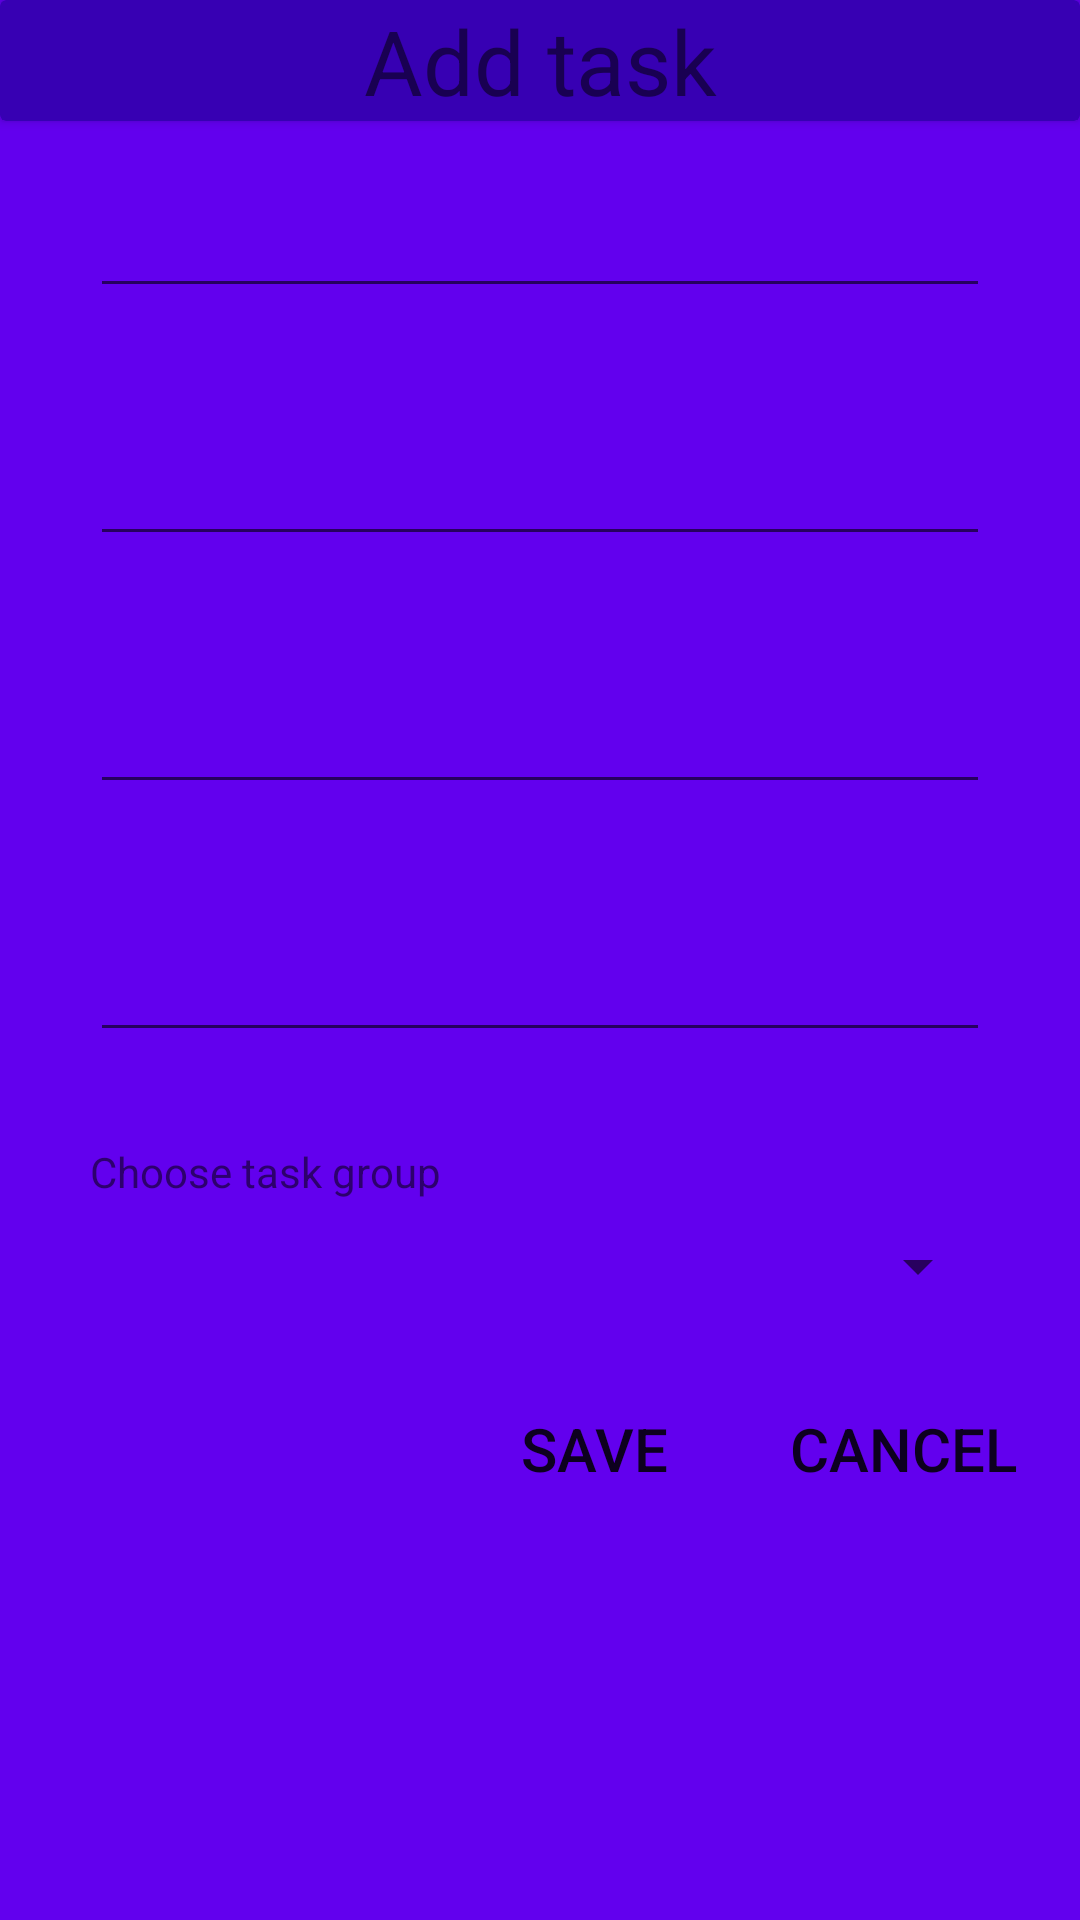

Write the Android layout XML for this screen, with the resource values it uses.
<!-- AndroidManifest.xml: application theme AppTheme -->
<!-- res/layout/create_task_dialog.xml -->
<?xml version="1.0" encoding="utf-8"?>
<LinearLayout xmlns:android="http://schemas.android.com/apk/res/android"
    xmlns:app="http://schemas.android.com/apk/res-auto"
    android:layout_width="match_parent"
    android:layout_height="wrap_content"
    android:orientation="vertical"
    android:background="@color/colorPrimary">

    <android.support.v7.widget.CardView
        android:layout_width="match_parent"
        android:layout_height="wrap_content"
        app:cardBackgroundColor="@color/colorPrimaryDark">

        <TextView
            android:id="@+id/detailName"
            android:layout_width="match_parent"
            android:layout_height="wrap_content"
            android:layout_gravity="center"
            android:text="Add task"
            android:textAlignment="center"
            android:textColor="@color/colorWhite"
            android:textSize="30sp" />
    </android.support.v7.widget.CardView>



        <LinearLayout
            android:layout_width="match_parent"
            android:layout_height="wrap_content"
            android:orientation="vertical">

            <android.support.design.widget.TextInputLayout
                android:id="@+id/taskName"
                android:layout_width="match_parent"
                android:layout_height="wrap_content"
                android:layout_marginLeft="30dp"
                android:layout_marginTop="10dp"
                android:layout_marginRight="30dp"
                app:errorEnabled="true">

                <android.support.design.widget.TextInputEditText
                    android:layout_width="match_parent"
                    android:layout_height="wrap_content"

                    android:hint="@string/task_name"
                    android:inputType="text"
                    android:textColor="@color/colorWhite"
                    android:textColorHint="@color/colorWhite"
                     />
            </android.support.design.widget.TextInputLayout>

            <android.support.design.widget.TextInputLayout
                android:id="@+id/taskDescription"
                android:layout_width="match_parent"
                android:layout_height="wrap_content"
                android:layout_marginLeft="30dp"
                android:layout_marginTop="10dp"
                android:layout_marginRight="30dp"
                app:errorEnabled="true">

                <android.support.design.widget.TextInputEditText
                    android:layout_width="match_parent"
                    android:layout_height="wrap_content"
                    android:hint="@string/task_description"
                    android:inputType="text"
                    android:textColor="@color/colorWhite"
                    android:textColorHint="@color/colorWhite"
                     />
            </android.support.design.widget.TextInputLayout>

            <android.support.design.widget.TextInputLayout
                android:id="@+id/taskDateStart"
                android:layout_width="match_parent"
                android:layout_height="wrap_content"
                android:layout_marginLeft="30dp"
                android:layout_marginTop="10dp"
                android:layout_marginRight="30dp"
                app:errorEnabled="true">

                <android.support.design.widget.TextInputEditText
                    android:layout_width="match_parent"
                    android:layout_height="wrap_content"
                    android:hint="@string/task_date_start"
                    android:inputType="date"
                    android:textColor="@color/colorWhite"
                    android:textColorHint="@color/colorWhite"
                    />
            </android.support.design.widget.TextInputLayout>

            <android.support.design.widget.TextInputLayout
                android:id="@+id/taskDateEnd"
                android:layout_width="match_parent"
                android:layout_height="wrap_content"
                android:layout_marginLeft="30dp"
                android:layout_marginTop="10dp"
                android:layout_marginRight="30dp"
                app:errorEnabled="true">

                <android.support.design.widget.TextInputEditText
                    android:layout_width="match_parent"
                    android:layout_height="wrap_content"
                    android:hint="@string/task_date_end"
                    android:inputType="date"
                    android:textColor="@color/colorWhite"
                    android:textColorHint="@color/colorWhite"
                    />
            </android.support.design.widget.TextInputLayout>

            <TextView
                android:layout_width="match_parent"
                android:layout_height="wrap_content"
                android:layout_marginLeft="30dp"
                android:layout_marginTop="10dp"
                android:layout_marginRight="30dp"
                android:text="Choose task group"
                android:textColor="@color/colorWhite"
                 />

            <Spinner
                android:id="@+id/groupSpinner"
                android:layout_width="match_parent"
                android:layout_height="wrap_content"
                android:layout_marginLeft="30dp"
                android:layout_marginTop="10dp"
                android:layout_marginRight="30dp"
                android:theme="@style/MySpinnerLook" />

            <RelativeLayout
                android:layout_width="match_parent"
                android:layout_height="wrap_content">

                <Button
                    android:id="@+id/buttonSave"
                    android:layout_width="wrap_content"
                    android:layout_height="wrap_content"
                    android:layout_below="@id/detailEdit"
                    android:layout_marginTop="25dp"
                    android:layout_marginRight="15dp"
                    android:layout_marginBottom="10dp"
                    android:layout_toStartOf="@id/buttonCancel"
                    android:background="@null"
                    android:text="save"
                    android:textColor="@color/colorWhite"
                    android:textSize="20sp" />


                <Button
                    android:id="@+id/buttonCancel"
                    android:layout_width="wrap_content"
                    android:layout_height="wrap_content"
                    android:layout_below="@id/detailEdit"
                    android:layout_alignParentRight="true"
                    android:layout_marginTop="25dp"
                    android:layout_marginEnd="15dp"
                    android:layout_marginBottom="10dp"
                    android:background="@null"
                    android:text="cancel"
                    android:textColor="@color/colorWhite"
                    android:textSize="20sp" />
            </RelativeLayout>
        </LinearLayout>

</LinearLayout>
<!-- resources referenced by this layout -->
<resources>
  <string name="task_date_end">Task date end dd-mm-yyyy</string>
  <string name="task_date_start">Task date start dd-mm-yyyy</string>
  <string name="task_description">Task Description</string>
  <string name="task_name">Task Name</string>
  <style name="MySpinnerLook" parent="@android:style/Widget.TextView.SpinnerItem">
          <item name="android:textSize">20sp</item>
          <item name="android:textColor">@color/colorPrimaryDark</item>
      </style>
  <style name="AppTheme" parent="Theme.AppCompat.Light.NoActionBar">
          
          <item name="colorPrimary">@color/colorPrimary</item>
          <item name="colorPrimaryDark">@color/colorPrimaryDark</item>
          <item name="colorAccent">@color/colorAccent</item>
          <item name="android:textColorHint">@color/colorWhite</item>
  
      </style>
  <!-- not gathered from this repository: default colours our renderer supplied (Android Studio template values) -->
  <color name="colorPrimary">#FF6200EE</color>
  <color name="colorPrimaryDark">#FF3700B3</color>
  <color name="colorAccent">#FF03DAC5</color>
</resources>
